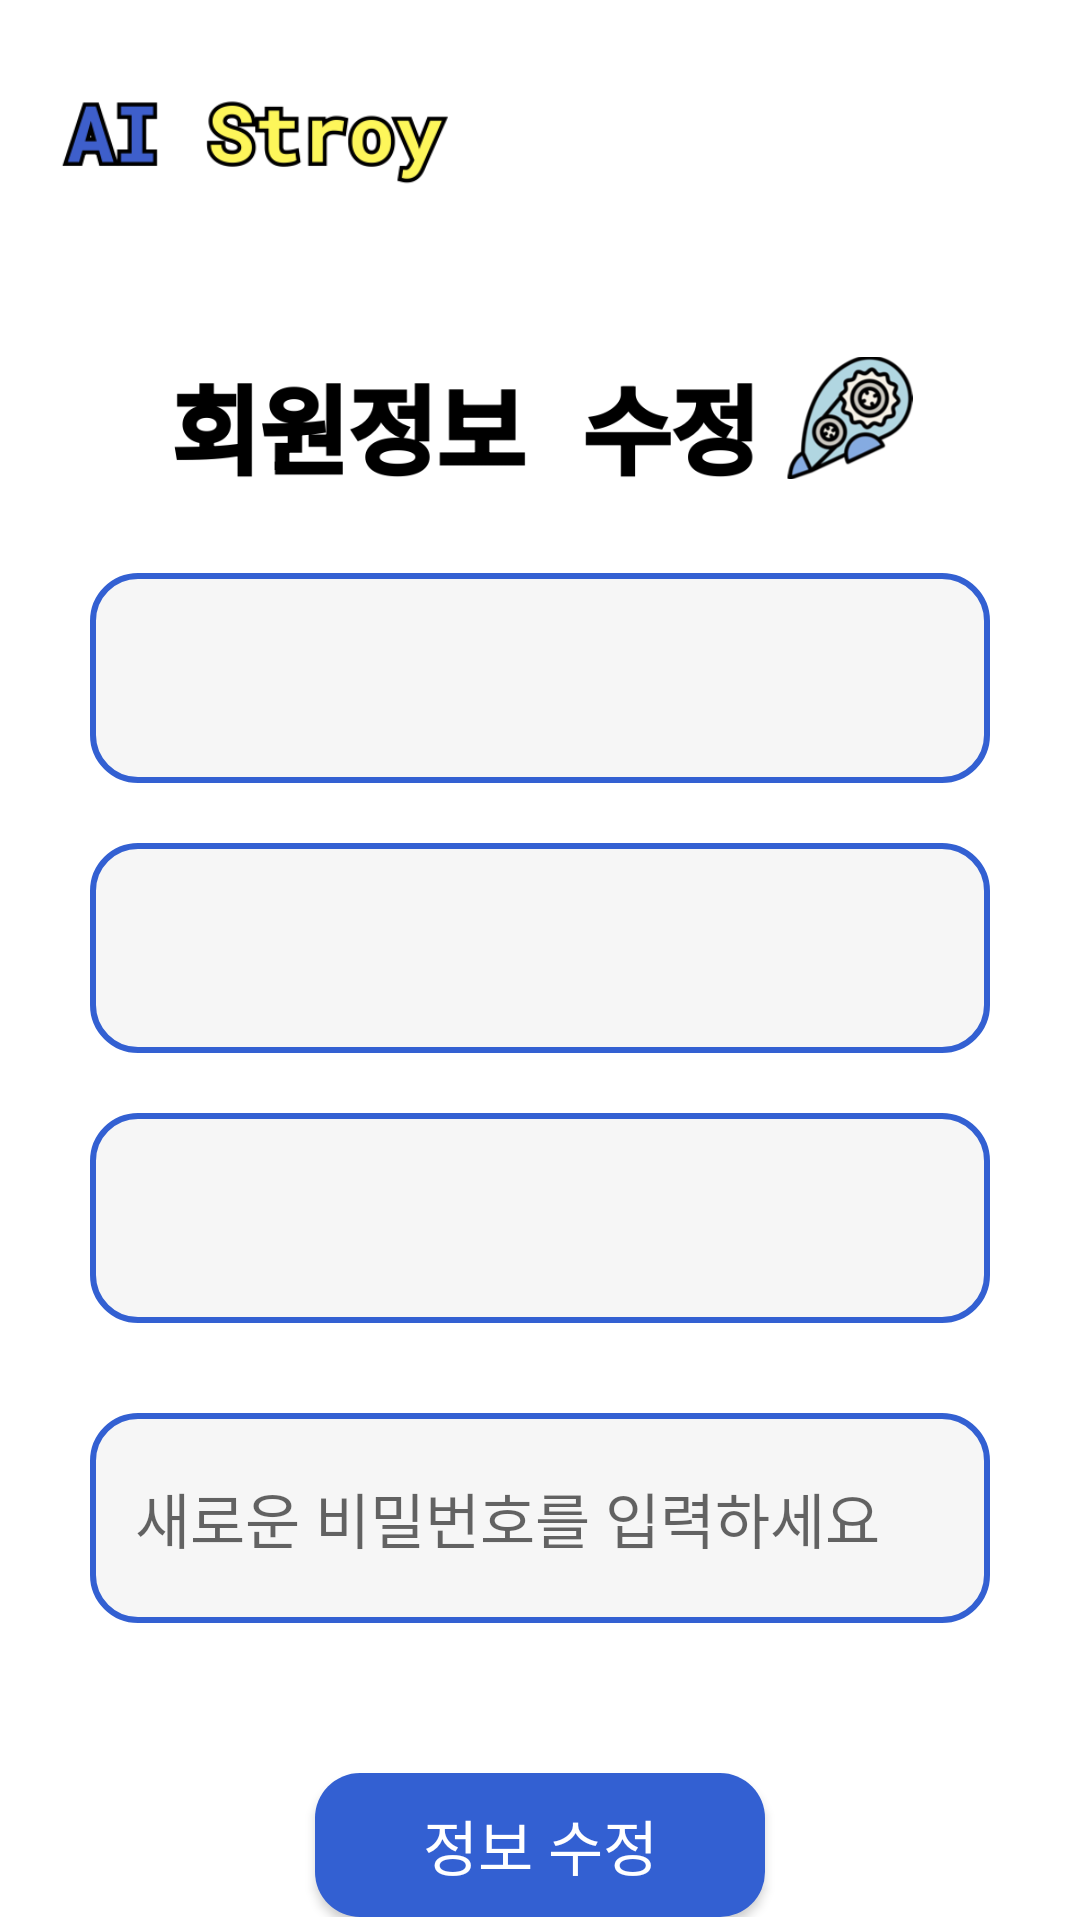

This screen was rendered from an Android layout file. Write that file and the resources it references.
<!-- AndroidManifest.xml: application theme Theme.AIStory -->
<!-- res/layout/modify_user.xml -->
<?xml version="1.0" encoding="utf-8"?>
<androidx.constraintlayout.widget.ConstraintLayout xmlns:android="http://schemas.android.com/apk/res/android"
    xmlns:app="http://schemas.android.com/apk/res-auto"
    xmlns:tools="http://schemas.android.com/tools"
    android:layout_width="match_parent"
    android:layout_height="match_parent">

    <LinearLayout
        android:id="@+id/linearLayout"
        android:layout_width="match_parent"
        android:layout_height="wrap_content"
        android:orientation="horizontal"
        app:layout_constraintEnd_toEndOf="parent"
        app:layout_constraintStart_toStartOf="parent"
        app:layout_constraintTop_toTopOf="parent">

        <ImageView
            android:id="@+id/logo"
            android:layout_width="140dp"
            android:layout_height="68dp"
            android:layout_margin="14dp"
            app:srcCompat="@drawable/main_logo" />

    </LinearLayout>

    <LinearLayout
        android:layout_width="0dp"
        android:layout_height="wrap_content"
        android:orientation="vertical"
        android:paddingStart="30dp"
        android:paddingTop="20dp"
        android:paddingEnd="30dp"
        app:layout_constraintBottom_toBottomOf="parent"
        app:layout_constraintEnd_toEndOf="parent"
        app:layout_constraintHorizontal_bias="0.0"
        app:layout_constraintStart_toStartOf="parent"
        app:layout_constraintTop_toBottomOf="@+id/linearLayout"
        app:layout_constraintVertical_bias="0.133">

        <ImageView
            android:id="@+id/user_modify"
            android:layout_width="match_parent"
            android:layout_height="55dp"
            android:layout_marginBottom="20dp"
            app:srcCompat="@drawable/modify_user" />

        <EditText
            android:id="@+id/user_name"
            android:layout_width="match_parent"
            android:layout_height="70dp"
            android:layout_marginBottom="20dp"
            android:background="@drawable/edit_background2"
            android:gravity="center"
            android:padding="15dp"
            android:textColor="@color/black"
            android:textSize="23dp" />

        <TextView
            android:id="@+id/user_email"
            android:layout_width="match_parent"
            android:layout_height="70dp"
            android:layout_marginBottom="20dp"
            android:background="@drawable/edit_background2"
            android:gravity="center"
            android:padding="15dp"
            android:textColor="@color/black"
            android:textSize="23dp" />

        <EditText
            android:id="@+id/user_phone"
            android:layout_width="match_parent"
            android:layout_height="70dp"
            android:layout_marginBottom="30dp"
            android:background="@drawable/edit_background2"
            android:gravity="center_vertical"
            android:padding="15dp"
            android:textColor="@color/black"
            android:textSize="23dp" />

        <EditText
            android:id="@+id/new_password"
            android:layout_width="match_parent"
            android:layout_height="70dp"
            android:layout_marginBottom="30dp"
            android:background="@drawable/edit_background2"
            android:gravity="center_vertical"
            android:hint="새로운 비밀번호를 입력하세요"
            android:inputType="textPassword"
            android:padding="15dp"
            android:textColor="@color/black"
            android:textSize="20dp" />

        <androidx.appcompat.widget.AppCompatButton
            android:id="@+id/btnSaveChanges"
            android:layout_width="150dp"
            android:layout_height="wrap_content"
            android:layout_gravity="center"
            android:layout_marginTop="20dp"
            android:background="@drawable/btn_2"
            android:text="정보 수정"
            android:textColor="@color/white"
            android:textSize="20sp" />

    </LinearLayout>

</androidx.constraintlayout.widget.ConstraintLayout>
<!-- resources referenced by this layout -->
<resources>
  <color name="black">#FF000000</color>
  <color name="white">#FFFFFFFF</color>
  <!-- drawable btn_2 (drawable) -->
  <?xml version="1.0" encoding="utf-8"?>
  <shape xmlns:android="http://schemas.android.com/apk/res/android">
      <corners android:radius="15dp"/>
      <solid android:color="#3360d2"/>
  </shape>
  <!-- drawable edit_background2 (drawable) -->
  <?xml version="1.0" encoding="utf-8"?>
  <shape xmlns:android="http://schemas.android.com/apk/res/android">
      <corners android:radius="15dp"/>
      <solid android:color="#F6F6F6"/>
      <stroke
          android:width="2dp"
          android:color="@color/blue" />
  </shape>
  <!-- drawable main_logo: png bitmap (drawable, 17646 bytes) -->
  <!-- drawable modify_user: png bitmap (drawable, 49118 bytes) -->
  <style name="Theme.AIStory" parent="Theme.MaterialComponents.DayNight.DarkActionBar">
          
          <item name="colorPrimary">@color/purple_500</item>
          <item name="colorPrimaryVariant">@color/purple_700</item>
          <item name="colorOnPrimary">@color/white</item>
          
          <item name="colorSecondary">@color/teal_200</item>
          <item name="colorSecondaryVariant">@color/teal_700</item>
          <item name="colorOnSecondary">@color/black</item>
          
          <item name="android:statusBarColor">?attr/colorPrimaryVariant</item>
          
      </style>
  <color name="blue">#3360d2</color>
  <color name="purple_500">#FF6200EE</color>
  <color name="purple_700">#FF3700B3</color>
  <color name="teal_200">#FF03DAC5</color>
  <color name="teal_700">#FF018786</color>
</resources>
